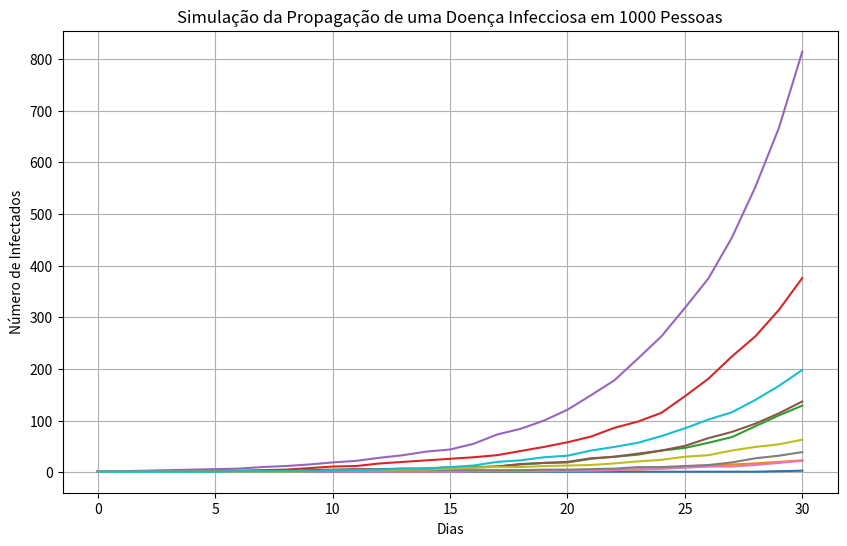

This chart was generated by the following Python code:
# -*- coding: utf-8 -*-
"""Simulador de Epidemias: Probabilidade de Infecção

Automatically generated by Colab.

Original file is located at
    https://colab.research.google.com/<link-removed>
"""

import numpy as np
import matplotlib.pyplot as plt

def simular_propagacao(populacao_total, infectados_iniciais, dias, prob_infeccao, num_simulacoes):
    resultados = []

    for _ in range(num_simulacoes):
        infectados = infectados_iniciais
        historico_infectados = [infectados]

        for _ in range(dias):
            novos_infectados = 0
            for _ in range(infectados):
                if np.random.rand() < prob_infeccao:
                    novos_infectados += 1

            infectados = min(populacao_total, infectados + novos_infectados)
            historico_infectados.append(infectados)

        resultados.append(historico_infectados)

    return np.array(resultados)

populacao_total = 1000
infectados_iniciais = 1
dias = 30
prob_infeccao = 0.20
num_simulacoes = 1000


resultados = simular_propagacao(populacao_total, infectados_iniciais, dias, prob_infeccao, num_simulacoes)

mais_de_50_porcento = np.mean(resultados[:, -1] > (populacao_total * 0.5))
print(f'Probabilidade de mais de 50% da população ser infectada: {mais_de_50_porcento * 100:.2f}%')

plt.figure(figsize=(10, 6))
for i in range(10):
    plt.plot(resultados[i], label=f'Simulação {i+1}')
plt.title('Simulação da Propagação de uma Doença Infecciosa em 1000 Pessoas')
plt.xlabel('Dias')
plt.ylabel('Número de Infectados')
plt.grid(True)
plt.savefig('simulacao_epidemiologia.png')
plt.show()